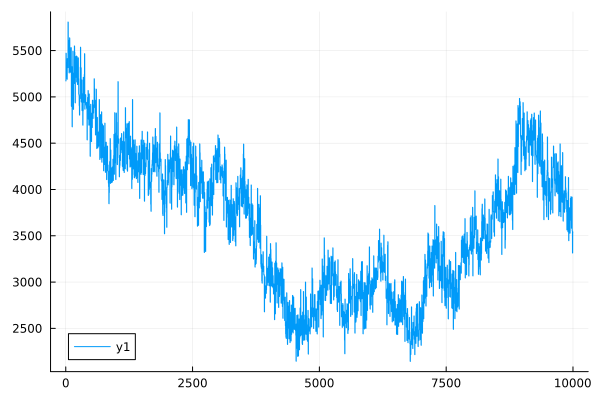

Data behind this chart, as committed beside it:
0	5174.343702880021
1	5174
2	5173
3	5173
4	5172
5	5472
6	5471
7	5471
8	5471
9	5470
10	5223
11	5223
12	5223
13	5222
14	5222
15	5259
16	5259
17	5258
18	5258
19	5258
20	5372
21	5372
22	5371
23	5371
24	5370
25	5192
26	5191
27	5191
28	5191
29	5191
30	5413
31	5413
32	5412
33	5412
34	5412
35	5384
36	5383
37	5383
38	5382
39	5381
40	5317
41	5317
42	5316
43	5316
44	5316
45	5809
46	5808
47	5807
48	5807
49	5806
50	5488
51	5487
52	5486
53	5486
54	5485
55	5507
56	5506
57	5506
58	5505
59	5504
60	5611
... 9,940 more rows
